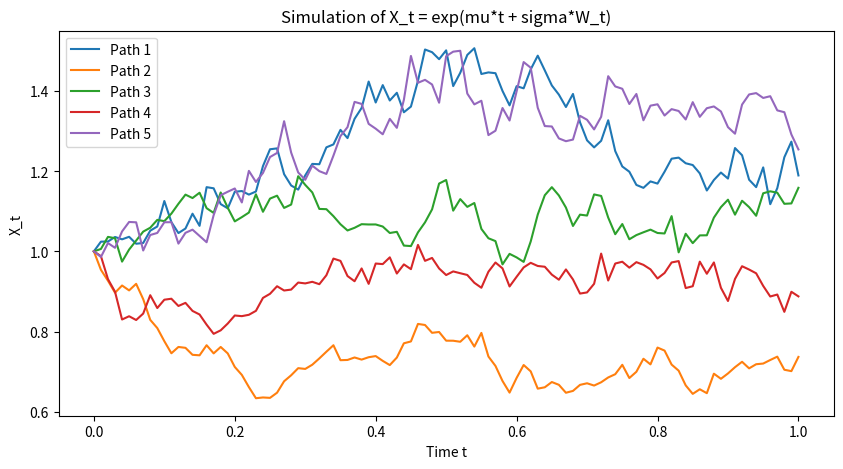

The matplotlib source for this figure:
import numpy as np
import matplotlib.pyplot as plt

def simulate_process(mu, sigma, T, dt, N_paths):
    """
    
    Parameters:
        mu (float): Drift coefficient
        sigma (float): Diffusion coefficient
        T (float): Total time
        dt (float): Time step
        N_paths (int): Number of paths to simulate
    """
    N = int(T / dt)  # Number of time steps
    t = np.linspace(0, T, N+1)
    dW = np.sqrt(dt) * np.random.randn(N_paths, N)  # Wiener increments
    W = np.cumsum(dW, axis=1)  # Brownian paths
    W = np.hstack((np.zeros((N_paths, 1)), W))  # Add W_0 = 0
    
    # Compute X_t
    X = np.exp(mu * t + sigma * W)
    
    return t, X

# Parameters
mu = 0.1
sigma = 0.3
T = 1.0
dt = 0.01
N_paths = 5

# Simulate process
t, X = simulate_process(mu, sigma, T, dt, N_paths)

# Print the generated stochastic variable
print("Generated stochastic variable X_t:")
print(X)

# Create simulated plot

plt.figure(figsize=(10, 5))
for i in range(N_paths):
    plt.plot(t, X[i], label=f'Path {i+1}')
plt.xlabel('Time t')
plt.ylabel('X_t')
plt.title('Simulation of X_t = exp(mu*t + sigma*W_t)')
plt.legend()
plt.show()